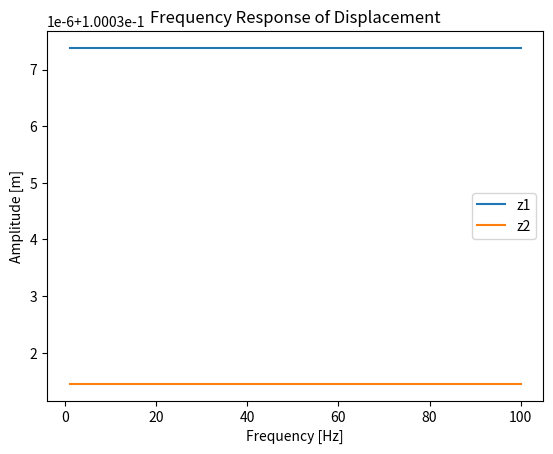
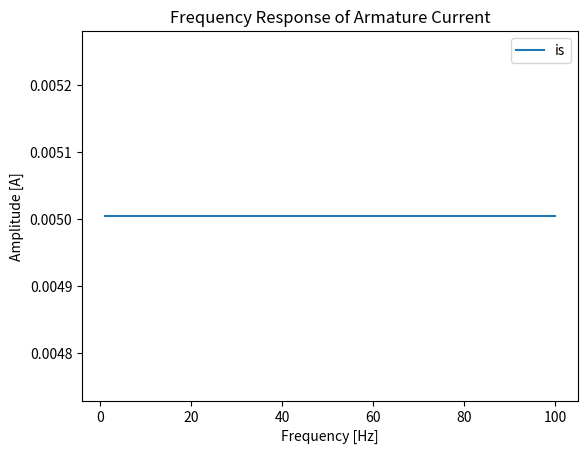

Here is the Python script that generated these plots, in order:

import numpy as np
import matplotlib.pyplot as plt

# 定数の定義
m1 = 0.5  # kg
m2 = 0.3  # kg
k1 = 10000  # N/m
k2 = 10000  # N/m
k12 = 45  # N/m
c1 = 10  # ダンパー定数
c2 = 10  # ダンパー定数
c12 = 5  # ダンパー定数
Z = 1e6  # 回路インピーダンス
time_span = 10  # シミュレーション時間
dt = 0.01  # 時間ステップ
frequencies = np.linspace(1, 100, 50)  # 周波数範囲

# 電磁力 Fm と鎖交磁束 Φ の関数定義
def Fm(z1, z2, if_current, is_current):
    # ここに電磁力の計算を実装
    return 1

def Phi(z1, z2, if_current, is_current):
    # ここに磁束の計算を実装
    return 1

# フーリエ変換のための関数定義
def fourier_transform(signal, dt):
    n = len(signal)
    freq = np.fft.fftfreq(n, d=dt)
    fft_signal = np.fft.fft(signal)
    return freq, np.abs(fft_signal)



# ルンゲクッタ法による式(1)の数値解法
def runge_kutta_step(z1, z2, z1_dot, z2_dot, if_current, is_current, dt):
    k1_1 = z1_dot
    k1_2 = z2_dot
    l1_1 = (-c1 * z1_dot - c12 * (z1_dot - z2_dot) - k1 * z1 - k12 * (z1 - z2) + Fm(z1, z2, if_current, is_current)) / m1
    l1_2 = (-c2 * z2_dot - c12 * (z2_dot - z1_dot) - k2 * z2 - k12 * (z2 - z1) + Fm(z1, z2, if_current, is_current)) / m2

    k2_1 = z1_dot + 0.5 * l1_1 * dt
    k2_2 = z2_dot + 0.5 * l1_2 * dt
    l2_1 = (-c1 * (z1_dot + 0.5 * l1_1 * dt) - c12 * (z1_dot + 0.5 * l1_1 * dt - z2_dot - 0.5 * l1_2 * dt) - k1 * (z1 + 0.5 * k1_1 * dt) - k12 * (z1 + 0.5 * k1_1 * dt - z2 - 0.5 * k1_2 * dt) + Fm(z1 + 0.5 * k1_1 * dt, z2 + 0.5 * k1_2 * dt, if_current, is_current)) / m1
    l2_2 = (-c2 * (z2_dot + 0.5 * l1_2 * dt) - c12 * (z2_dot + 0.5 * l1_2 * dt - z1_dot - 0.5 * l1_1 * dt) - k2 * (z2 + 0.5 * k1_2 * dt) - k12 * (z2 + 0.5 * k1_2 * dt - z1 - 0.5 * k1_1 * dt) + Fm(z1 + 0.5 * k1_1 * dt, z2 + 0.5 * k1_2 * dt, if_current, is_current)) / m2

    k3_1 = z1_dot + 0.5 * l2_1 * dt
    k3_2 = z2_dot + 0.5 * l2_2 * dt
    l3_1 = (-c1 * (z1_dot + 0.5 * l2_1 * dt) - c12 * (z1_dot + 0.5 * l2_1 * dt - z2_dot - 0.5 * l2_2 * dt) - k1 * (z1 + 0.5 * k2_1 * dt) - k12 * (z1 + 0.5 * k2_1 * dt - z2 - 0.5 * k2_2 * dt) + Fm(z1 + 0.5 * k2_1 * dt, z2 + 0.5 * k2_2 * dt, if_current, is_current)) / m1
    l3_2 = (-c2 * (z2_dot + 0.5 * l2_2 * dt) - c12 * (z2_dot + 0.5 * l2_2 * dt - z1_dot - 0.5 * l2_1 * dt) - k2 * (z2 + 0.5 * k2_2 * dt) - k12 * (z2 + 0.5 * k2_2 * dt - z1 - 0.5 * k2_1 * dt) + Fm(z1 + 0.5 * k2_1 * dt, z2 + 0.5 * k2_2 * dt, if_current, is_current)) / m2

    k4_1 = z1_dot + l3_1 * dt
    k4_2 = z2_dot + l3_2 * dt
    l4_1 = (-c1 * (z1_dot + l3_1 * dt) - c12 * (z1_dot + l3_1 * dt - z2_dot - l3_2 * dt) - k1 * (z1 + k3_1 * dt) - k12 * (z1 + k3_1 * dt - z2 - k3_2 * dt) + Fm(z1 + k3_1 * dt, z2 + k3_2 * dt, if_current, is_current)) / m1
    l4_2 = (-c2 * (z2_dot + l3_2 * dt) - c12 * (z2_dot + l3_2 * dt - z1_dot - l3_1 * dt) - k2 * (z2 + k3_2 * dt) - k12 * (z2 + k3_2 * dt - z1 - k3_1 * dt) + Fm(z1 + k3_1 * dt, z2 + k3_2 * dt, if_current, is_current)) / m2

    z1_next = z1 + (k1_1 + 2 * k2_1 + 2 * k3_1 + k4_1) * dt / 6
    z2_next = z2 + (k1_2 + 2 * k2_2 + 2 * k3_2 + k4_2) * dt / 6
    z1_dot_next = z1_dot + (l1_1 + 2 * l2_1 + 2 * l3_1 + l4_1) * dt / 6
    z2_dot_next = z2_dot + (l1_2 + 2 * l2_2 + 2 * l3_2 + l4_2) * dt / 6

    return z1_next, z2_next, z1_dot_next, z2_dot_next

# Gearの2次後退差分法による式(2)の数値解法
def gear_second_order_backward_diff_step(z1, z2, if_current, is_current, dt):
    phi = Phi(z1, z2, if_current, is_current)
    is_next = is_current - dt * phi / Z
    return is_next

##################################################

# 結果を格納する配列
amplitudes_z1 = []
amplitudes_z2 = []
amplitudes_is = []

# 周波数掃引
for freq in frequencies:
    t = np.arange(0, time_span, dt)
    num_steps = len(t)
    force = np.sin(2 * np.pi * freq * t)  # 周波数に依存する力の入力

    # 初期条件
    z1 = 0
    z2 = 0
    z1_dot = 0
    z2_dot = 0
    if_current = 0
    is_current = 0

    z1_vals = np.zeros(num_steps)
    z2_vals = np.zeros(num_steps)
    is_vals = np.zeros(num_steps)

    # シミュレーションループ
    for i in range(num_steps):
        z1, z2, z1_dot, z2_dot = runge_kutta_step(z1, z2, z1_dot, z2_dot, if_current, is_current, dt)
        is_current = gear_second_order_backward_diff_step(z1, z2, if_current, is_current, dt)
        
        z1_vals[i] = z1
        z2_vals[i] = z2
        is_vals[i] = is_current

    # フーリエ変換を行い振幅を取得
    freq_z1, amp_z1 = fourier_transform(z1_vals, dt)
    freq_z2, amp_z2 = fourier_transform(z2_vals, dt)
    freq_is, amp_is = fourier_transform(is_vals, dt)

    # 最大振幅を格納
    amplitudes_z1.append(np.max(amp_z1))
    amplitudes_z2.append(np.max(amp_z2))
    amplitudes_is.append(np.max(amp_is))

# 結果のプロット
plt.figure()
plt.plot(frequencies, amplitudes_z1, label='z1')
plt.plot(frequencies, amplitudes_z2, label='z2')
plt.xlabel('Frequency [Hz]')
plt.ylabel('Amplitude [m]')
plt.legend()
plt.title('Frequency Response of Displacement')
plt.show()

plt.figure()
plt.plot(frequencies, amplitudes_is, label='is')
plt.xlabel('Frequency [Hz]')
plt.ylabel('Amplitude [A]')
plt.legend()
plt.title('Frequency Response of Armature Current')
plt.show()